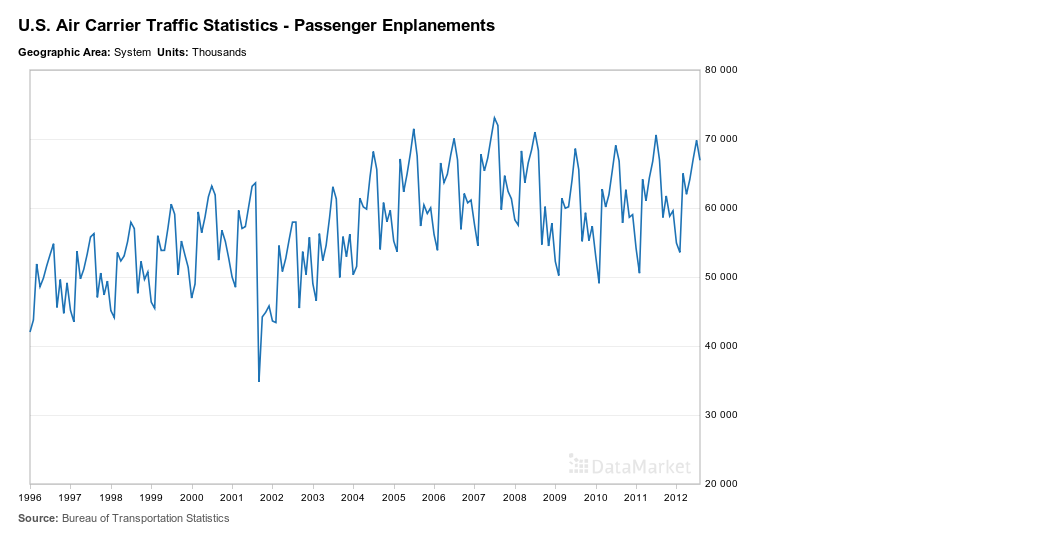

Values plotted in this chart, from the file beside it:
Month, U.S. Air Carrier Traffic Statistics - Pa…
1996-01, 42023
1996-02, 43769
1996-03, 51888
1996-04, 48605
1996-05, 49818
1996-06, 51668
1996-07, 53258
1996-08, 54820
1996-09, 45590
1996-10, 49625
1996-11, 44737
1996-12, 49150
1997-01, 45176
1997-02, 43499
1997-03, 53741
1997-04, 49733
1997-05, 51105
1997-06, 53299
1997-07, 55800
1997-08, 56281
1997-09, 47048
1997-10, 50573
1997-11, 47407
1997-12, 49405
1998-01, 45128
1998-02, 44132
1998-03, 53553
1998-04, 52323
1998-05, 53045
1998-06, 55103
1998-07, 57926
1998-08, 57028
1998-09, 47639
1998-10, 52255
1998-11, 49652
1998-12, 50724
1999-01, 46364
1999-02, 45475
1999-03, 55977
1999-04, 53843
1999-05, 53860
1999-06, 57079
1999-07, 60555
1999-08, 59094
1999-09, 50327
1999-10, 55210
1999-11, 53226
1999-12, 51403
2000-01, 46946
2000-02, 48973
2000-03, 59430
2000-04, 56413
2000-05, 58663
2000-06, 61633
2000-07, 63177
2000-08, 61901
2000-09, 52445
2000-10, 56750
2000-11, 55160
2000-12, 52760
... 140 more rows
